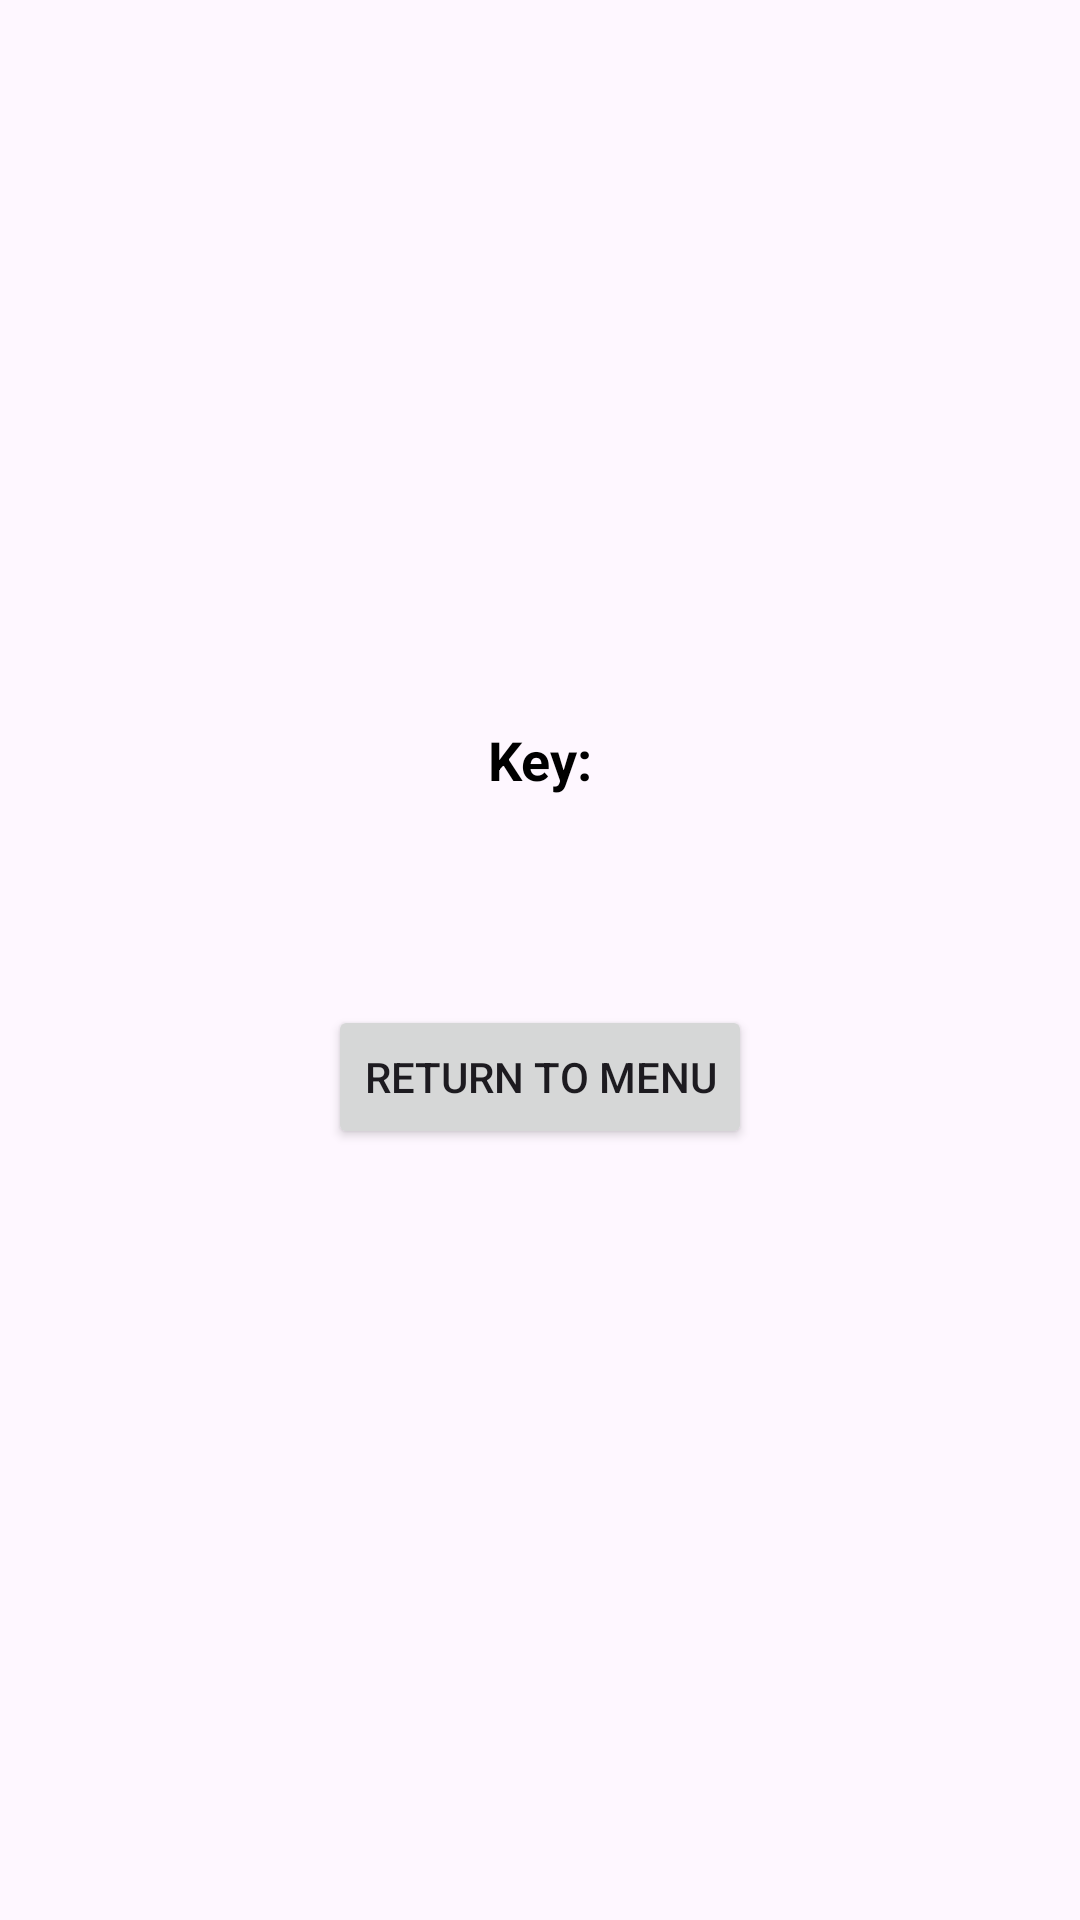

Reconstruct the res/layout file that produces this screen, plus the resources it refers to.
<!-- AndroidManifest.xml: application theme Theme.TalentTrack -->
<!-- res/layout/activity_print_key.xml -->
<?xml version="1.0" encoding="utf-8"?>
<LinearLayout
    xmlns:android="http://schemas.android.com/apk/res/android"
    android:layout_width="match_parent"
    android:layout_height="match_parent"
    android:orientation="vertical"
    android:padding="16dp"
    android:gravity="center">

    <TextView
        android:id="@+id/key_display"
        android:layout_width="wrap_content"
        android:layout_height="wrap_content"
        android:text="Key:"
        android:textSize="18sp"
        android:textStyle="bold"
        android:layout_marginBottom="24dp"
        android:textColor="@android:color/black" />

    <TextView
        android:id="@+id/key"
        android:layout_width="wrap_content"
        android:layout_height="wrap_content"
        android:text=""
        android:textSize="16sp"
        android:textColor="@android:color/black"
        android:layout_marginBottom="24dp" />

    <Button
        android:id="@+id/return_to_menu_button"
        android:layout_width="wrap_content"
        android:layout_height="wrap_content"
        android:text="Return to Menu"
        android:layout_marginBottom="16dp" />

</LinearLayout>
<!-- resources referenced by this layout -->
<resources>
  <style name="Theme.TalentTrack" parent="Base.Theme.TalentTrack" />
  <style name="Base.Theme.TalentTrack" parent="Theme.Material3.DayNight.NoActionBar">
          
          
      </style>
</resources>
